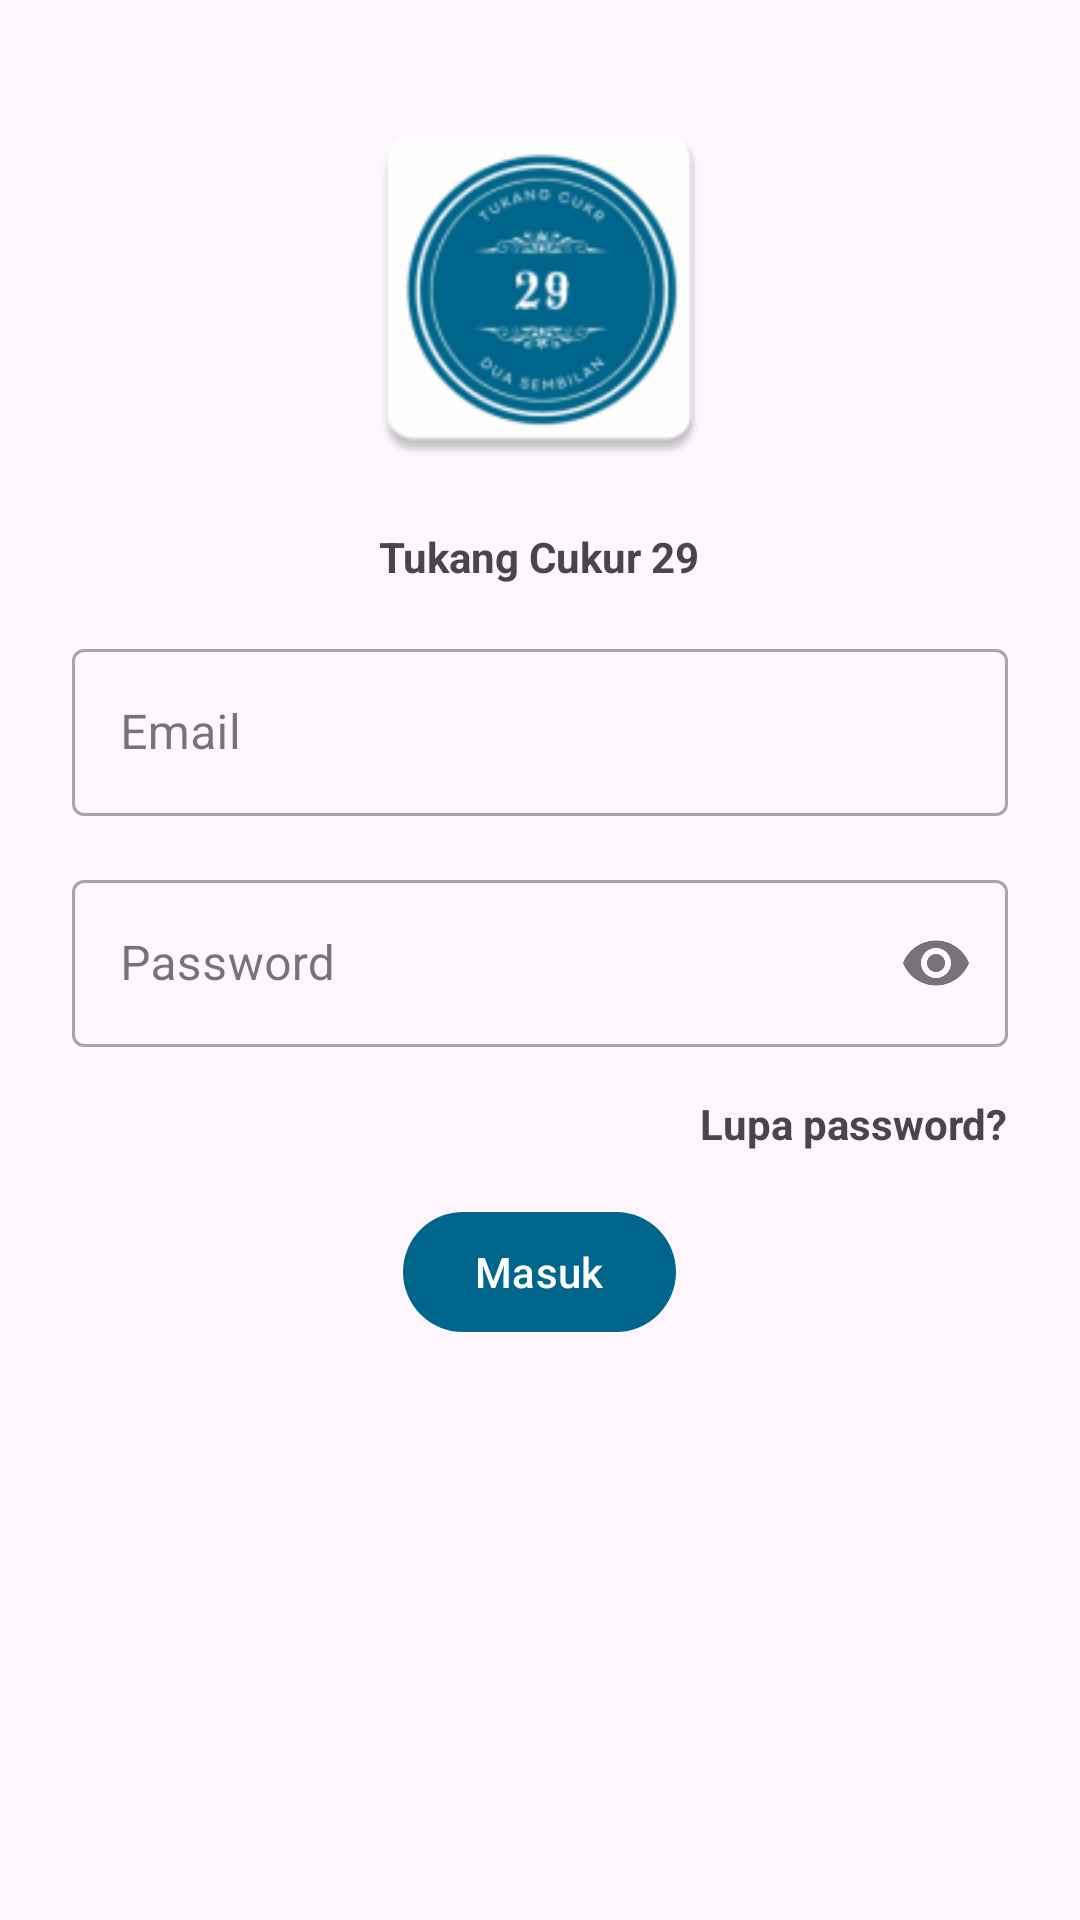

Here is an Android app screen rendered from its layout file. Give the layout XML and the strings, colors and styles it references.
<!-- AndroidManifest.xml: application theme Theme.BarberShopBro -->
<!-- res/layout/activity_login.xml -->
<?xml version="1.0" encoding="utf-8"?>
<androidx.core.widget.NestedScrollView xmlns:android="http://schemas.android.com/apk/res/android"
    xmlns:app="http://schemas.android.com/apk/res-auto"
    xmlns:tools="http://schemas.android.com/tools"
    android:layout_width="match_parent"
    android:layout_height="match_parent"
    tools:context=".ui.auth.LoginActivity">

    <LinearLayout style="@style/LinearLayoutBarberShop">

        <ImageView
            style="@style/ImageViewBarberShop"
            android:contentDescription="@string/app_name" />

        <TextView
            style="@style/TextViewBarberShop"
            android:layout_gravity="center"
            android:text="@string/app_name" />

        <com.google.android.material.textfield.TextInputLayout
            android:id="@+id/til_email"
            style="@style/TextInputLayoutBarberShop"
            android:hint="@string/email"
            app:endIconMode="clear_text">

            <com.google.android.material.textfield.TextInputEditText
                android:id="@+id/tiet_email"
                android:layout_width="match_parent"
                android:layout_height="wrap_content"
                android:inputType="textEmailAddress"
                tools:ignore="TextContrastCheck,VisualLintTextFieldSize" />

        </com.google.android.material.textfield.TextInputLayout>

        <com.google.android.material.textfield.TextInputLayout
            android:id="@+id/til_password"
            style="@style/TextInputLayoutBarberShop"
            android:hint="@string/password"
            app:endIconMode="password_toggle">

            <com.google.android.material.textfield.TextInputEditText
                android:id="@+id/tiet_password"
                android:layout_width="match_parent"
                android:layout_height="wrap_content"
                android:inputType="textPassword"
                tools:ignore="TextContrastCheck,VisualLintTextFieldSize" />
        </com.google.android.material.textfield.TextInputLayout>

        <TextView
            android:id="@+id/tv_forget_password"
            style="@style/TextViewBarberShop"
            android:layout_gravity="end"
            android:text="@string/forget_password"
            android:textColor="@drawable/text_color_clickable"
            android:textStyle="bold" />

        <com.google.android.material.button.MaterialButton
            android:id="@+id/btn_sign_in"
            style="@style/ButtonBarberShop"
            android:text="@string/login"
            tools:ignore="TextContrastCheck" />

    </LinearLayout>
</androidx.core.widget.NestedScrollView>
<!-- resources referenced by this layout -->
<resources>
  <!-- drawable text_color_clickable (drawable) -->
  <?xml version="1.0" encoding="utf-8"?>
  <selector xmlns:android="http://schemas.android.com/apk/res/android">
      <item android:color="?attr/colorControlNormal" android:state_pressed="false" android:state_selected="false" />
      <item android:color="?attr/colorPrimarySurface" android:state_pressed="true" />
      <item android:color="?attr/colorPrimaryVariant" android:state_pressed="false" android:state_selected="true" />
  </selector>
  <string name="app_name">Tukang Cukur 29</string>
  <string name="email">Email</string>
  <string name="forget_password">Lupa password?</string>
  <string name="login">Masuk</string>
  <string name="password">Password</string>
  <style name="ButtonBarberShop">
          <item name="android:layout_width">wrap_content</item>
          <item name="android:layout_height">wrap_content</item>
          <item name="android:layout_gravity">center_horizontal</item>
          <item name="android:layout_marginTop">@dimen/vertical_margin</item>
          <item name="android:layout_marginStart">@dimen/horizontal_margin</item>
          <item name="android:layout_marginEnd">@dimen/horizontal_margin</item>
      </style>
  <style name="ImageViewBarberShop">
          <item name="android:layout_width">@dimen/icon_size</item>
          <item name="android:layout_height">@dimen/icon_size</item>
          <item name="android:layout_marginTop">@dimen/vertical_margin</item>
          <item name="android:layout_marginStart">@dimen/horizontal_margin</item>
          <item name="android:layout_marginEnd">@dimen/horizontal_margin</item>
          <item name="android:layout_gravity">center_horizontal</item>
          <item name="android:src">@mipmap/ic_launcher</item>
      </style>
  <style name="LinearLayoutBarberShop">
          <item name="android:layout_width">match_parent</item>
          <item name="android:layout_height">wrap_content</item>
          <item name="android:layout_margin">@dimen/vertical_margin</item>
          <item name="android:orientation">vertical</item>
      </style>
  <style name="TextInputLayoutBarberShop" parent="Widget.MaterialComponents.TextInputLayout.OutlinedBox">
          <item name="android:layout_width">match_parent</item>
          <item name="android:layout_height">wrap_content</item>
          <item name="android:layout_marginTop">@dimen/vertical_margin</item>
          <item name="android:layout_marginStart">@dimen/horizontal_margin</item>
          <item name="android:layout_marginEnd">@dimen/horizontal_margin</item>
      </style>
  <style name="TextViewBarberShop">
          <item name="android:layout_width">wrap_content</item>
          <item name="android:layout_height">wrap_content</item>
          <item name="android:layout_marginTop">@dimen/vertical_margin</item>
          <item name="android:layout_marginStart">@dimen/horizontal_margin</item>
          <item name="android:layout_marginEnd">@dimen/horizontal_margin</item>
          <item name="android:textStyle">bold</item>
      </style>
  <style name="Theme.BarberShopBro" parent="Base.Theme.BarberShopBro" />
  <dimen name="vertical_margin">16dp</dimen>
  <dimen name="horizontal_margin">8dp</dimen>
  <dimen name="icon_size">128dp</dimen>
</resources>
